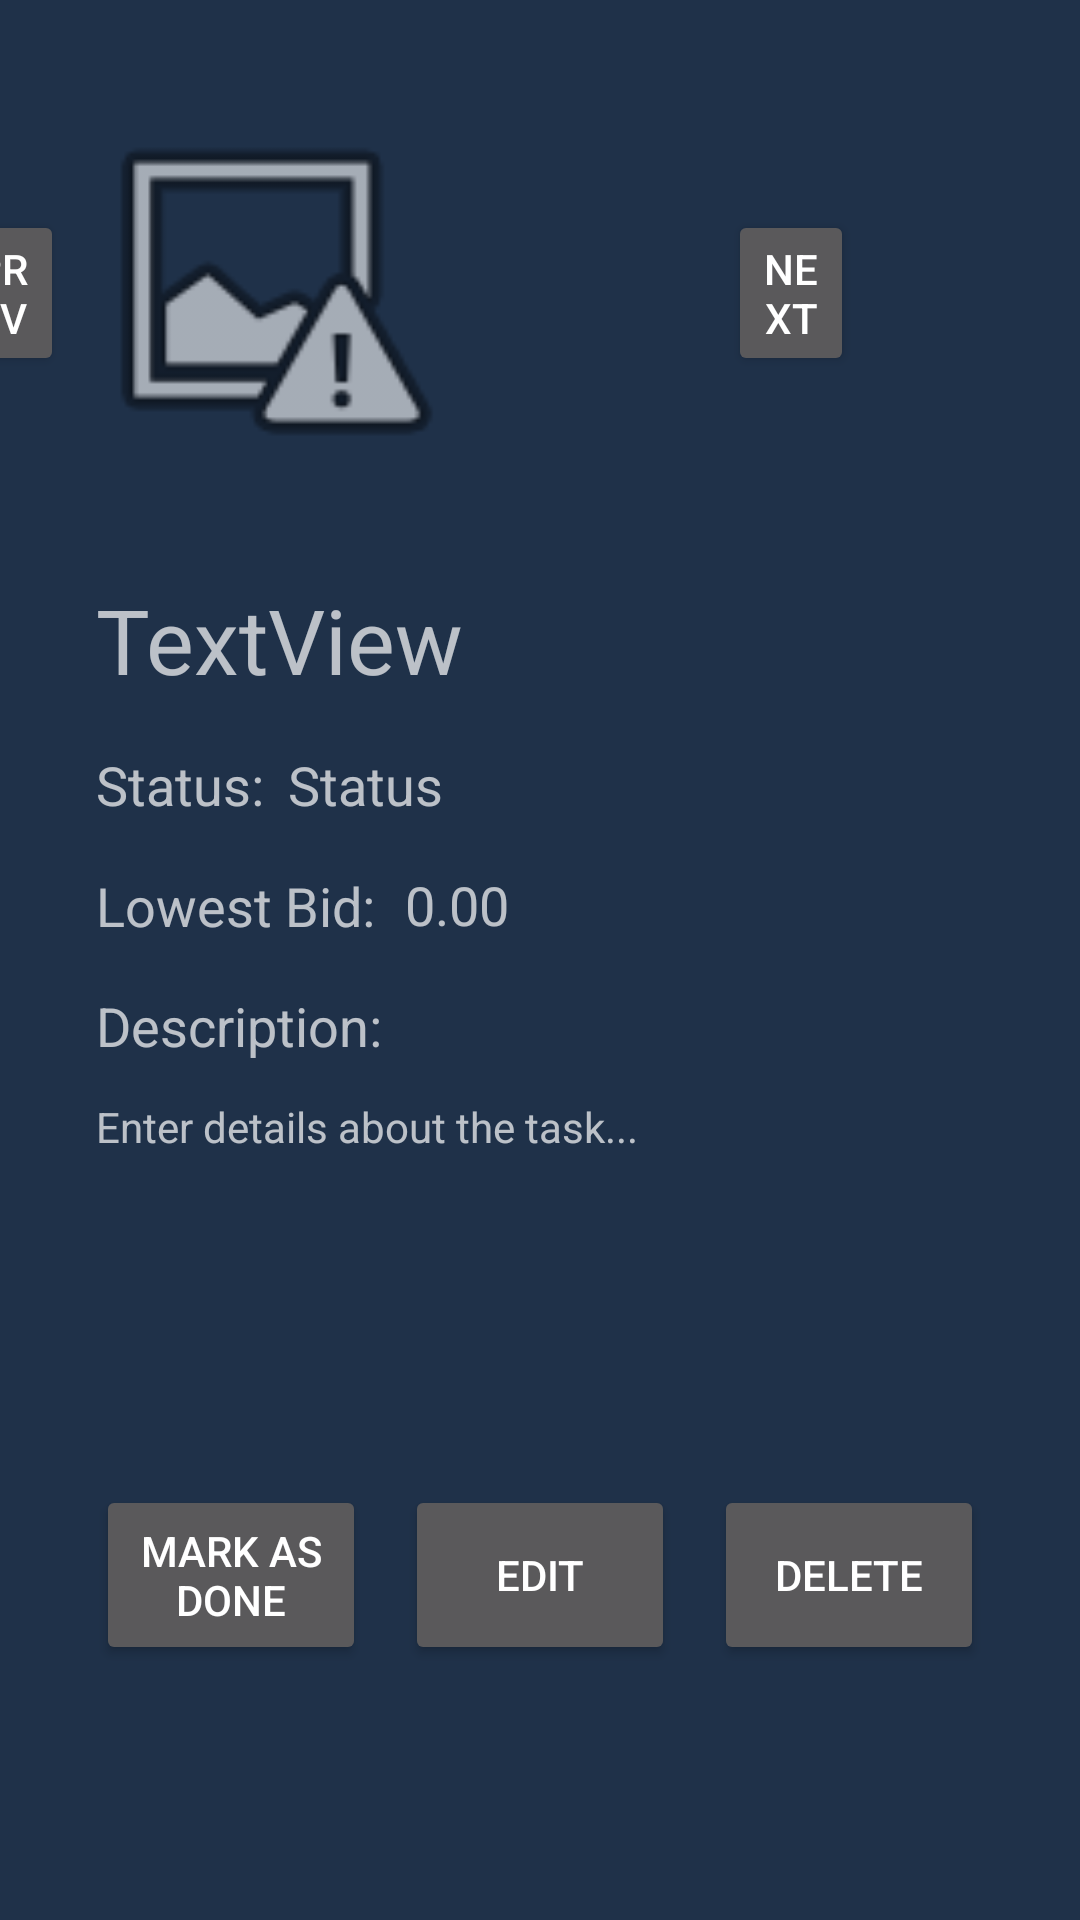

This screen was rendered from an Android layout file. Write that file and the resources it references.
<!-- AndroidManifest.xml: application theme AppTheme -->
<!-- res/layout/activity_view_my_task_details.xml -->
<?xml version="1.0" encoding="utf-8"?>
<android.support.constraint.ConstraintLayout xmlns:android="http://schemas.android.com/apk/res/android"
    xmlns:app="http://schemas.android.com/apk/res-auto"
    xmlns:tools="http://schemas.android.com/tools"
    android:layout_width="match_parent"
    android:layout_height="match_parent"
    tools:context="com.cmput301w18t07.taskasker.TaskDetailsActivity">

    <TextView
        android:id="@+id/title"
        android:layout_width="wrap_content"
        android:layout_height="wrap_content"
        android:layout_marginStart="32dp"
        android:layout_marginTop="32dp"
        android:text="TextView"
        android:textSize="30sp"
        app:layout_constraintStart_toStartOf="parent"
        app:layout_constraintTop_toBottomOf="@+id/imageView"
        tools:text="@string/title" />

    <TextView
        android:id="@+id/description"
        android:layout_width="327dp"
        android:layout_height="86dp"
        android:layout_marginStart="32dp"
        android:layout_marginTop="12dp"
        android:text="@string/description"
        app:layout_constraintLeft_toLeftOf="parent"
        app:layout_constraintStart_toStartOf="parent"
        app:layout_constraintTop_toBottomOf="@+id/descriptionText" />

    <TextView
        android:layout_width="wrap_content"
        android:layout_height="wrap_content"
        android:id="@+id/output"/>

    <TextView
        android:id="@+id/status"
        android:layout_width="wrap_content"
        android:layout_height="24dp"
        android:layout_marginStart="8dp"
        android:layout_marginTop="16dp"
        android:text="Status"
        android:textSize="18sp"
        app:layout_constraintStart_toEndOf="@+id/statusText"
        app:layout_constraintTop_toBottomOf="@+id/title" />

    <TextView
        android:id="@+id/lowestbidText"
        android:layout_width="95dp"
        android:layout_height="24dp"
        android:layout_marginStart="32dp"
        android:layout_marginTop="16dp"
        android:text="@string/lowestbid"
        android:textSize="18sp"
        app:layout_constraintStart_toStartOf="parent"
        app:layout_constraintTop_toBottomOf="@+id/statusText" />

    <TextView
        android:id="@+id/lowestbid"
        android:layout_width="119dp"
        android:layout_height="24dp"
        android:layout_marginStart="8dp"
        android:layout_marginTop="16dp"
        android:text="0.00"
        android:textSize="18sp"
        app:layout_constraintStart_toEndOf="@+id/lowestbidText"
        app:layout_constraintTop_toBottomOf="@+id/status" />

    <TextView
        android:id="@+id/statusText"
        android:layout_width="wrap_content"
        android:layout_height="wrap_content"
        android:layout_marginStart="32dp"
        android:layout_marginTop="16dp"
        android:text="@string/status"
        android:textSize="18sp"
        app:layout_constraintLeft_toLeftOf="parent"
        app:layout_constraintStart_toStartOf="parent"
        app:layout_constraintTop_toBottomOf="@+id/title" />

    <TextView
        android:id="@+id/descriptionText"
        android:layout_width="wrap_content"
        android:layout_height="0dp"
        android:layout_marginStart="32dp"
        android:layout_marginTop="16dp"
        android:text="Description:"
        android:textSize="18sp"
        app:layout_constraintLeft_toLeftOf="parent"
        app:layout_constraintStart_toStartOf="parent"
        app:layout_constraintTop_toBottomOf="@+id/lowestbidText" />

    <ImageView
        android:id="@+id/imageView"
        android:layout_width="175dp"
        android:layout_height="129dp"
        android:layout_marginTop="32dp"
        app:layout_constraintRight_toRightOf="parent"
        app:layout_constraintStart_toStartOf="parent"
        app:layout_constraintTop_toTopOf="parent"
        app:srcCompat="@android:drawable/ic_menu_report_image" />

    <Button
        android:id="@+id/deleteTaskButton"
        android:layout_width="90dp"
        android:layout_height="60dp"
        android:layout_marginBottom="50dp"
        android:layout_marginEnd="32dp"
        android:layout_marginTop="8dp"
        android:text="Delete"
        app:layout_constraintBottom_toBottomOf="parent"
        app:layout_constraintEnd_toEndOf="parent"
        app:layout_constraintTop_toBottomOf="@+id/description" />

    <Button
        android:id="@+id/doneTaskButton"
        android:layout_width="90dp"
        android:layout_height="60dp"
        android:layout_marginBottom="50dp"
        android:layout_marginStart="32dp"
        android:layout_marginTop="8dp"
        android:text="Mark as Done"
        app:layout_constraintBottom_toBottomOf="parent"
        app:layout_constraintStart_toStartOf="parent"
        app:layout_constraintTop_toBottomOf="@+id/description" />

    <Button
        android:id="@+id/editTaskButton"
        android:layout_width="90dp"
        android:layout_height="60dp"
        android:layout_marginBottom="50dp"
        android:layout_marginEnd="16dp"
        android:layout_marginStart="16dp"
        android:layout_marginTop="8dp"
        android:text="Edit"
        app:layout_constraintBottom_toBottomOf="parent"
        app:layout_constraintEnd_toStartOf="@+id/deleteTaskButton"
        app:layout_constraintStart_toEndOf="@+id/doneTaskButton"
        app:layout_constraintTop_toBottomOf="@+id/description" />

    <Button
        android:id="@+id/nextPhoto"
        android:layout_width="42dp"
        android:layout_height="wrap_content"
        android:layout_marginBottom="8dp"
        android:layout_marginEnd="16dp"
        android:layout_marginStart="8dp"
        android:layout_marginTop="8dp"
        android:text="Next"
        app:layout_constraintBottom_toBottomOf="parent"
        app:layout_constraintEnd_toEndOf="parent"
        app:layout_constraintStart_toEndOf="@+id/imageView"
        app:layout_constraintTop_toTopOf="parent"
        app:layout_constraintVertical_bias="0.109" />

    <Button
        android:id="@+id/lastPhoto"
        android:layout_width="42dp"
        android:layout_height="wrap_content"
        android:layout_marginBottom="8dp"
        android:layout_marginEnd="8dp"
        android:layout_marginStart="16dp"
        android:layout_marginTop="8dp"
        android:text="Prev"
        app:layout_constraintBottom_toBottomOf="parent"
        app:layout_constraintEnd_toStartOf="@+id/imageView"
        app:layout_constraintHorizontal_bias="0.41"
        app:layout_constraintStart_toStartOf="parent"
        app:layout_constraintTop_toTopOf="parent"
        app:layout_constraintVertical_bias="0.109" />

</android.support.constraint.ConstraintLayout>
<!-- resources referenced by this layout -->
<resources>
  <string name="description">Enter details about the task...</string>
  <string name="lowestbid">Lowest Bid:</string>
  <string name="status">Status:</string>
  <string name="title">Task name</string>
  <style name="AppTheme" parent="Theme.AppCompat.NoActionBar">
          
          <item name="colorPrimary">@color/colorPrimary</item>
          <item name="colorPrimaryDark">@color/colorPrimaryDark</item>
          <item name="colorAccent">@color/colorAccent</item>
          <item name="android:windowTranslucentStatus">true</item>
          <item name="android:windowTranslucentNavigation">true</item>
          <item name="android:colorBackground">@color/background_material_dark</item>
      </style>
  <color name="colorPrimary">#3F51B5</color>
  <color name="colorPrimaryDark">#303F9F</color>
  <color name="colorAccent">#004d40</color>
  <color name="background_material_dark">#1f3149</color>
</resources>
